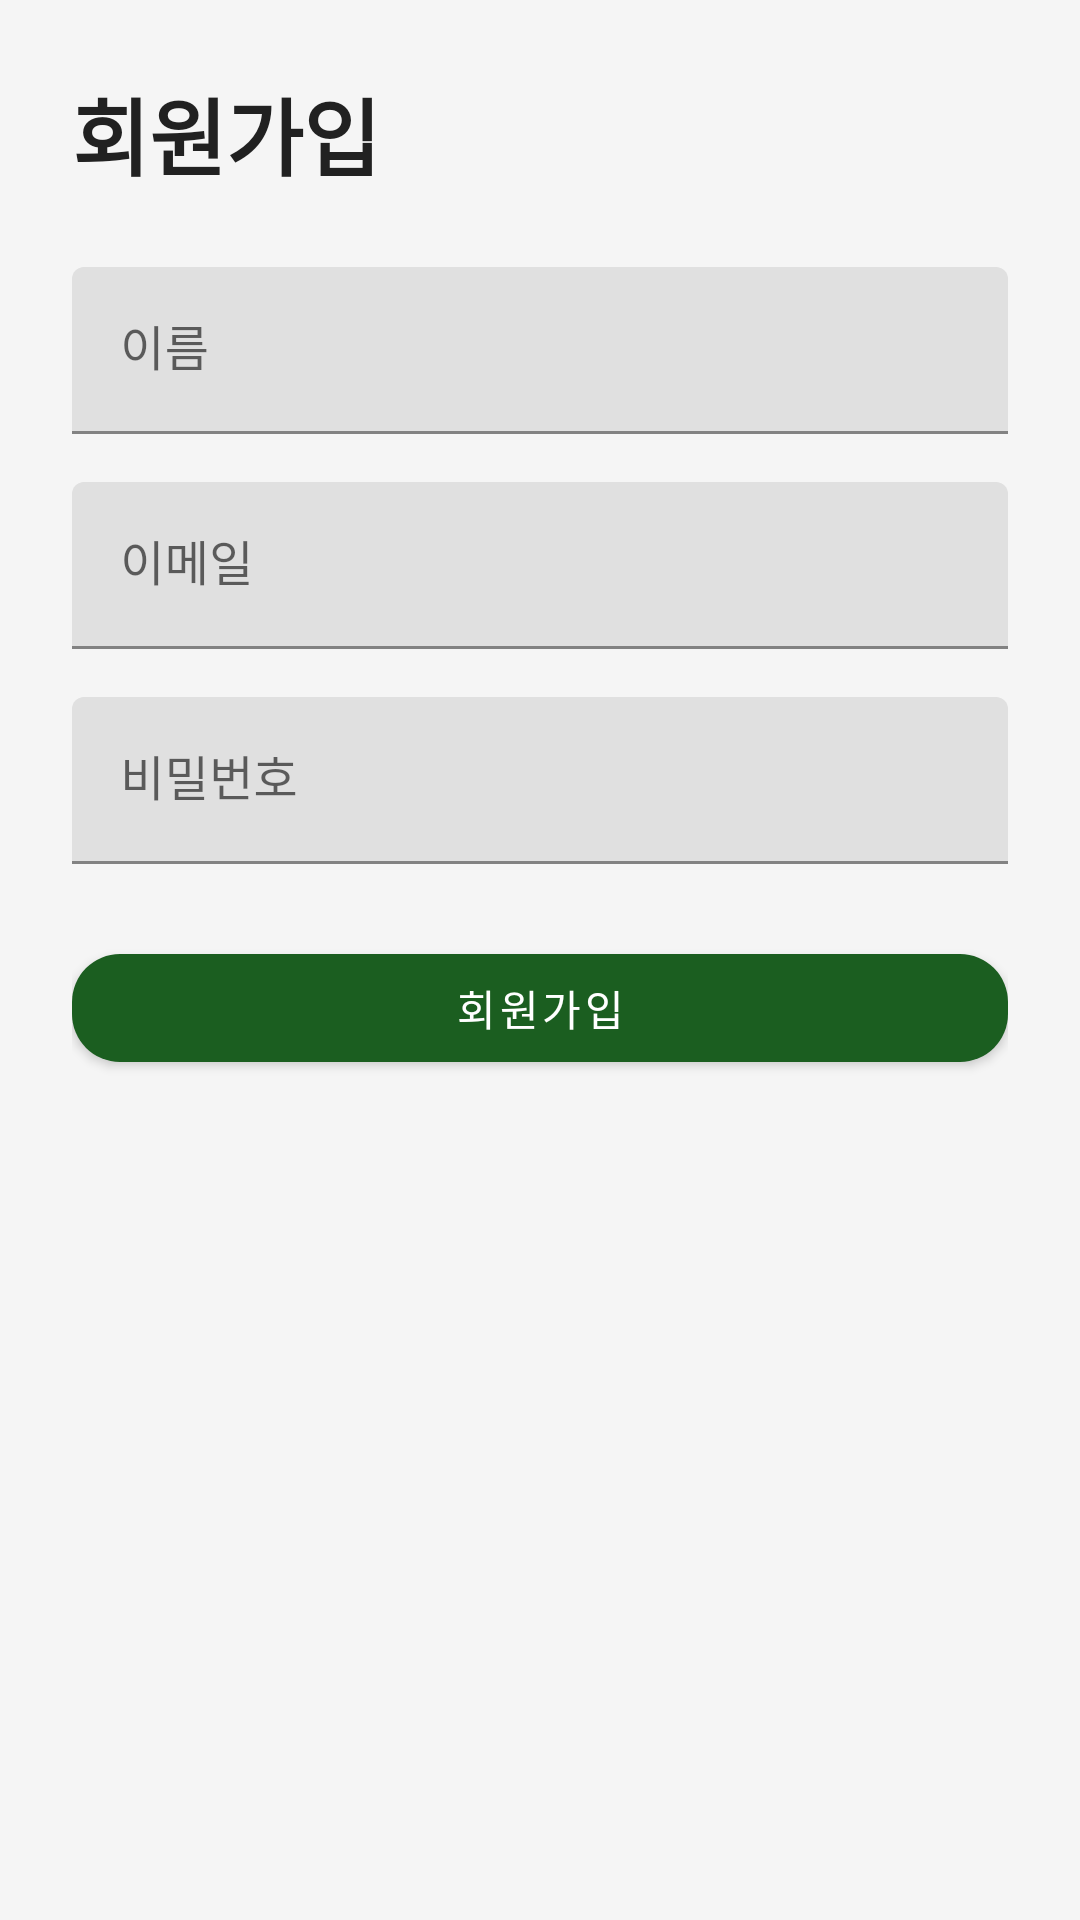

Here is an Android app screen rendered from its layout file. Give the layout XML and the strings, colors and styles it references.
<!-- AndroidManifest.xml: application theme Theme.LibraryApp -->
<!-- res/layout/activity_register.xml -->
<?xml version="1.0" encoding="utf-8"?>
<androidx.constraintlayout.widget.ConstraintLayout xmlns:android="http://schemas.android.com/apk/res/android"
    xmlns:app="http://schemas.android.com/apk/res-auto"
    android:layout_width="match_parent"
    android:layout_height="match_parent"
    android:background="@color/backgroundColor"
    android:padding="24dp">

    <TextView
        android:id="@+id/registerTitle"
        android:layout_width="wrap_content"
        android:layout_height="wrap_content"
        android:text="@string/register_title"
        android:textColor="@color/textPrimary"
        android:textSize="28sp"
        android:textStyle="bold"
        app:layout_constraintStart_toStartOf="parent"
        app:layout_constraintTop_toTopOf="parent" />

    <com.google.android.material.textfield.TextInputLayout
        android:id="@+id/nameTextInput"
        android:layout_width="0dp"
        android:layout_height="wrap_content"
        android:layout_marginTop="24dp"
        app:layout_constraintTop_toBottomOf="@id/registerTitle"
        app:layout_constraintStart_toStartOf="parent"
        app:layout_constraintEnd_toEndOf="parent">

        <com.google.android.material.textfield.TextInputEditText
            android:id="@+id/nameEditText"
            android:layout_width="match_parent"
            android:layout_height="wrap_content"
            android:hint="@string/name_hint" />
    </com.google.android.material.textfield.TextInputLayout>

    <com.google.android.material.textfield.TextInputLayout
        android:id="@+id/registerEmailTextInput"
        android:layout_width="0dp"
        android:layout_height="wrap_content"
        android:layout_marginTop="16dp"
        app:layout_constraintTop_toBottomOf="@id/nameTextInput"
        app:layout_constraintStart_toStartOf="parent"
        app:layout_constraintEnd_toEndOf="parent">

        <com.google.android.material.textfield.TextInputEditText
            android:id="@+id/registerEmailEditText"
            android:layout_width="match_parent"
            android:layout_height="wrap_content"
            android:hint="@string/email_hint"
            android:inputType="textEmailAddress" />
    </com.google.android.material.textfield.TextInputLayout>

    <com.google.android.material.textfield.TextInputLayout
        android:id="@+id/registerPasswordTextInput"
        android:layout_width="0dp"
        android:layout_height="wrap_content"
        android:layout_marginTop="16dp"
        app:layout_constraintTop_toBottomOf="@id/registerEmailTextInput"
        app:layout_constraintStart_toStartOf="parent"
        app:layout_constraintEnd_toEndOf="parent">

        <com.google.android.material.textfield.TextInputEditText
            android:id="@+id/registerPasswordEditText"
            android:layout_width="match_parent"
            android:layout_height="wrap_content"
            android:hint="@string/password_hint"
            android:inputType="textPassword" />
    </com.google.android.material.textfield.TextInputLayout>

    <com.google.android.material.button.MaterialButton
        android:id="@+id/registerSubmitButton"
        android:layout_width="0dp"
        android:layout_height="wrap_content"
        android:layout_marginTop="24dp"
        android:text="@string/register_button"
        app:backgroundTint="@color/primaryColor"
        app:cornerRadius="16dp"
        app:layout_constraintTop_toBottomOf="@id/registerPasswordTextInput"
        app:layout_constraintStart_toStartOf="parent"
        app:layout_constraintEnd_toEndOf="parent" />

    <ProgressBar
        android:id="@+id/registerProgress"
        style="@style/Widget.MaterialComponents.ProgressIndicator.Circular"
        android:layout_width="wrap_content"
        android:layout_height="wrap_content"
        android:layout_marginTop="16dp"
        android:visibility="gone"
        app:layout_constraintTop_toBottomOf="@id/registerSubmitButton"
        app:layout_constraintStart_toStartOf="parent"
        app:layout_constraintEnd_toEndOf="parent" />

    <TextView
        android:id="@+id/registerErrorText"
        android:layout_width="0dp"
        android:layout_height="wrap_content"
        android:layout_marginTop="16dp"
        android:textColor="@android:color/holo_red_dark"
        android:visibility="gone"
        app:layout_constraintTop_toBottomOf="@id/registerProgress"
        app:layout_constraintStart_toStartOf="parent"
        app:layout_constraintEnd_toEndOf="parent" />

</androidx.constraintlayout.widget.ConstraintLayout>
<!-- resources referenced by this layout -->
<resources>
  <color name="backgroundColor">#F5F5F5</color>
  <color name="primaryColor">#1B5E20</color>
  <color name="textPrimary">#212121</color>
  <string name="email_hint">이메일</string>
  <string name="name_hint">이름</string>
  <string name="password_hint">비밀번호</string>
  <string name="register_button">회원가입</string>
  <string name="register_title">회원가입</string>
  <style name="Theme.LibraryApp" parent="Theme.MaterialComponents.DayNight.NoActionBar">
          <item name="colorPrimary">@color/primaryColor</item>
          <item name="colorPrimaryDark">@color/primaryDarkColor</item>
          <item name="colorAccent">@color/accentColor</item>
          <item name="android:statusBarColor" tools:targetApi="l">@color/primaryDarkColor</item>
      </style>
  <color name="primaryDarkColor">#003300</color>
  <color name="accentColor">#FFC107</color>
</resources>
